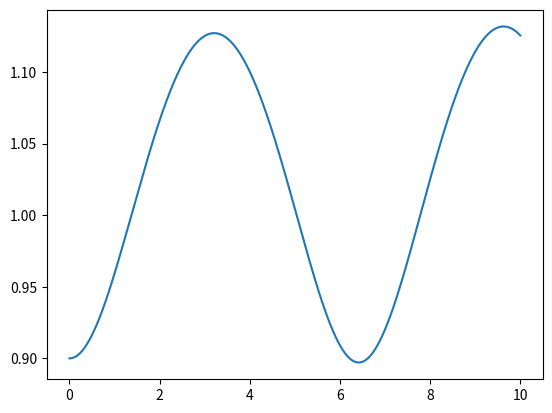

Here is the Python script that generated this plot:
'''
HW1
python code for homework1 in computer1 class in Yonsei University
Using explicit Euler Method to solve Kepler problem
'''

import numpy as np
import matplotlib.pyplot as plt


def HW1(t0: float, t1: float, n: int,
        y0: float, y0p: float) -> np.ndarray:

    '''
    Homework1:
    Solve :math:`\\ddots{\\zeta} = \\zeta^{-3} - \\zeta^{-2}`
    with initial condtion
     * y0 = y0
     * y'0 = y0p

    Using explict Euler Method

    Args:
     t0: intial time
     t1: finial time
      n: number of grid points between t0 and t1
     y0: initial condition for y
     y0p: initial condition for y'

    Returns:
     Solution of 2nd order ODE computed in n grid points between
     t0 and t1
    '''

    t = np.linspace(t0, t1, n)

    zeta = np.zeros(n)
    zeta[0] = y0
    zeta[1] = 1/n*(t1-t0)*y0p + zeta[0]

    for i in range(n-2):
        zeta[i+2] = ((t1-t0)/n)**2*(1/zeta[i]**3 - 1/zeta[i]**2) + \
            2*zeta[i+1] - zeta[i]

    return t, zeta


if __name__ == "__main__":
    t, zeta = HW1(0, 10, 1000, 0.9, 0)
    plt.plot(t, zeta)
    plt.show()
